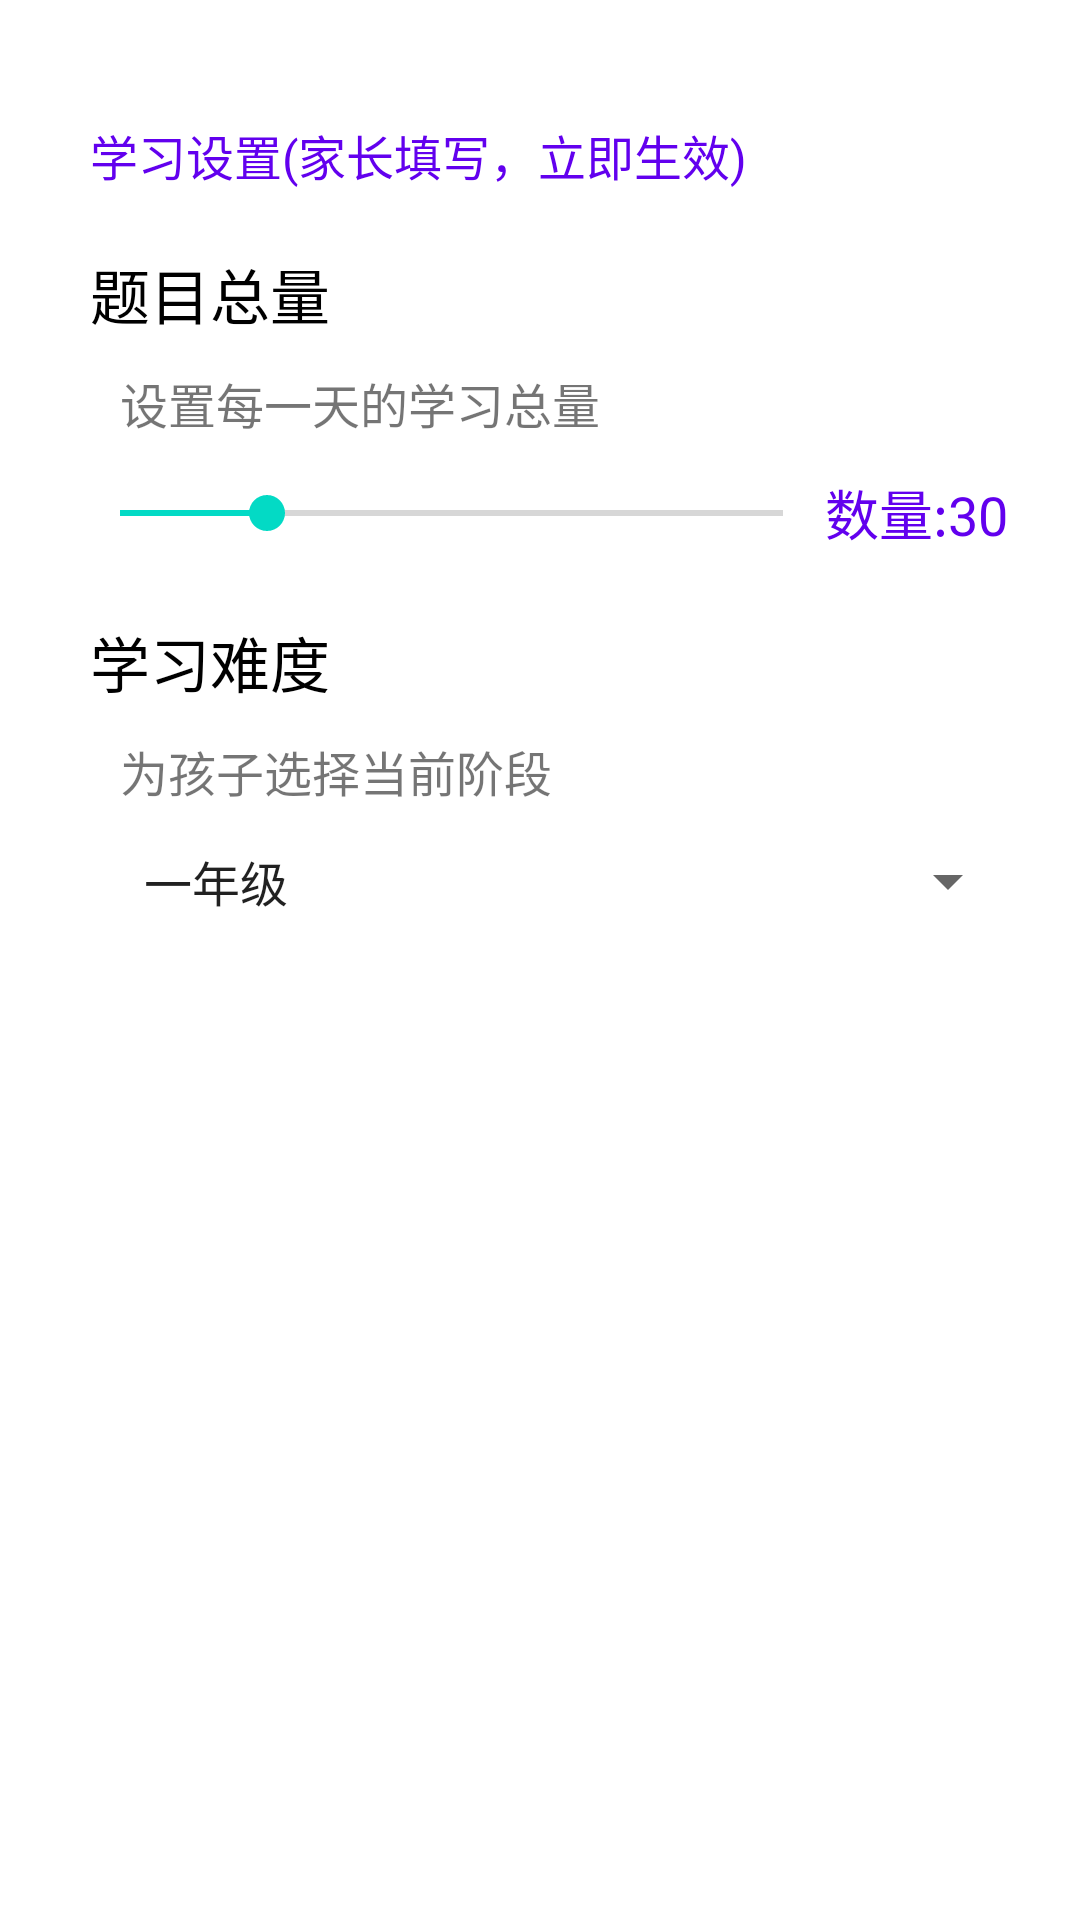

Layout XML and referenced resources for this Android screen:
<!-- AndroidManifest.xml: application theme Theme.HomeTeacher -->
<!-- res/layout/fragment_dashboard.xml -->
<?xml version="1.0" encoding="utf-8"?>
<androidx.constraintlayout.widget.ConstraintLayout xmlns:android="http://schemas.android.com/apk/res/android"
    xmlns:app="http://schemas.android.com/apk/res-auto"
    xmlns:tools="http://schemas.android.com/tools"
    android:layout_width="match_parent"
    android:layout_height="match_parent"
    tools:context=".ui.dashboard.DashboardFragment">
    <LinearLayout
        android:layout_width="match_parent"
        android:layout_height="match_parent"
        android:orientation="vertical">
        <LinearLayout
            android:layout_width="match_parent"
            android:layout_height="wrap_content"
            android:orientation="vertical"
            android:layout_marginTop="30dp"
            android:layout_marginLeft="20dp"
            android:layout_marginRight="20dp"
            >
            <TextView
                android:layout_width="wrap_content"
                android:layout_height="wrap_content"
                android:layout_margin="10dp"
                android:text="学习设置(家长填写，立即生效)"
                android:textColor="?attr/colorPrimary"
                android:textSize="16sp"/>
            <LinearLayout
                android:layout_width="match_parent"
                android:layout_height="wrap_content"
                android:orientation="vertical">
                <TextView
                    android:layout_width="wrap_content"
                    android:layout_height="wrap_content"
                    android:text="题目总量"
                    android:textSize="20sp"
                    android:textColor="#000"
                    android:layout_margin="10dp"/>
                <TextView
                    android:layout_width="wrap_content"
                    android:layout_height="wrap_content"
                    android:text="设置每一天的学习总量"
                    android:textSize="16sp"
                    android:layout_marginLeft="20dp"
                    />
                <LinearLayout
                    android:layout_width="match_parent"
                    android:layout_height="wrap_content"
                    android:layout_marginLeft="10dp">
                    <SeekBar
                        android:layout_width="0dp"
                        android:layout_height="50dp"
                        android:layout_weight="3.5"
                        android:progress="6"
                        android:max="20"
                        android:id="@+id/seekbar"
                        android:min="2"
                        android:padding="10dp"
                        />
                    <TextView
                        android:layout_width="0dp"
                        android:layout_height="match_parent"
                        android:layout_weight="1"
                        android:text="数量:30"
                        android:gravity="center"
                        android:textColor="?attr/colorPrimary"
                        android:textSize="18sp"
                        android:id="@+id/seekbar_value"/>
                </LinearLayout>
            </LinearLayout>
            <TextView
                android:layout_width="wrap_content"
                android:layout_height="wrap_content"
                android:text="学习难度"
                android:textSize="20sp"
                android:textColor="#000"
                android:layout_margin="10dp"/>
            <TextView
                android:layout_width="wrap_content"
                android:layout_height="wrap_content"
                android:text="为孩子选择当前阶段"
                android:textSize="16sp"
                android:layout_marginLeft="20dp"
                />
            <LinearLayout
                android:layout_width="match_parent"
                android:layout_height="wrap_content"
                android:layout_marginLeft="10dp">
                <Spinner
                    android:layout_width="match_parent"
                    android:layout_height="50dp"
                    android:padding="10dp"
                    android:id="@+id/spinner"
                    android:entries="@array/level" />
            </LinearLayout>
        </LinearLayout>
    </LinearLayout>

</androidx.constraintlayout.widget.ConstraintLayout>
<!-- resources referenced by this layout -->
<resources>
  <string-array name="level">
          <item>一年级</item>
          <item>二年级</item>
          <item>三年级</item>
      </string-array>
  <style name="Theme.HomeTeacher" parent="Theme.MaterialComponents.DayNight.DarkActionBar">
          
          <item name="colorPrimary">@color/purple_500</item>
          <item name="colorPrimaryVariant">@color/purple_700</item>
          <item name="colorOnPrimary">@color/white</item>
          
          <item name="colorSecondary">@color/teal_200</item>
          <item name="colorSecondaryVariant">@color/teal_700</item>
          <item name="colorOnSecondary">@color/black</item>
          
          <item name="android:statusBarColor" tools:targetApi="l">?attr/colorPrimaryVariant</item>
          
      </style>
  <!-- not gathered from this repository: default colours our renderer supplied (Android Studio template values) -->
  <color name="purple_500">#FF6200EE</color>
  <color name="purple_700">#FF3700B3</color>
  <color name="teal_200">#FF03DAC5</color>
  <color name="teal_700">#FF018786</color>
  <color name="black">#FF000000</color>
  <color name="white">#FFFFFFFF</color>
</resources>
